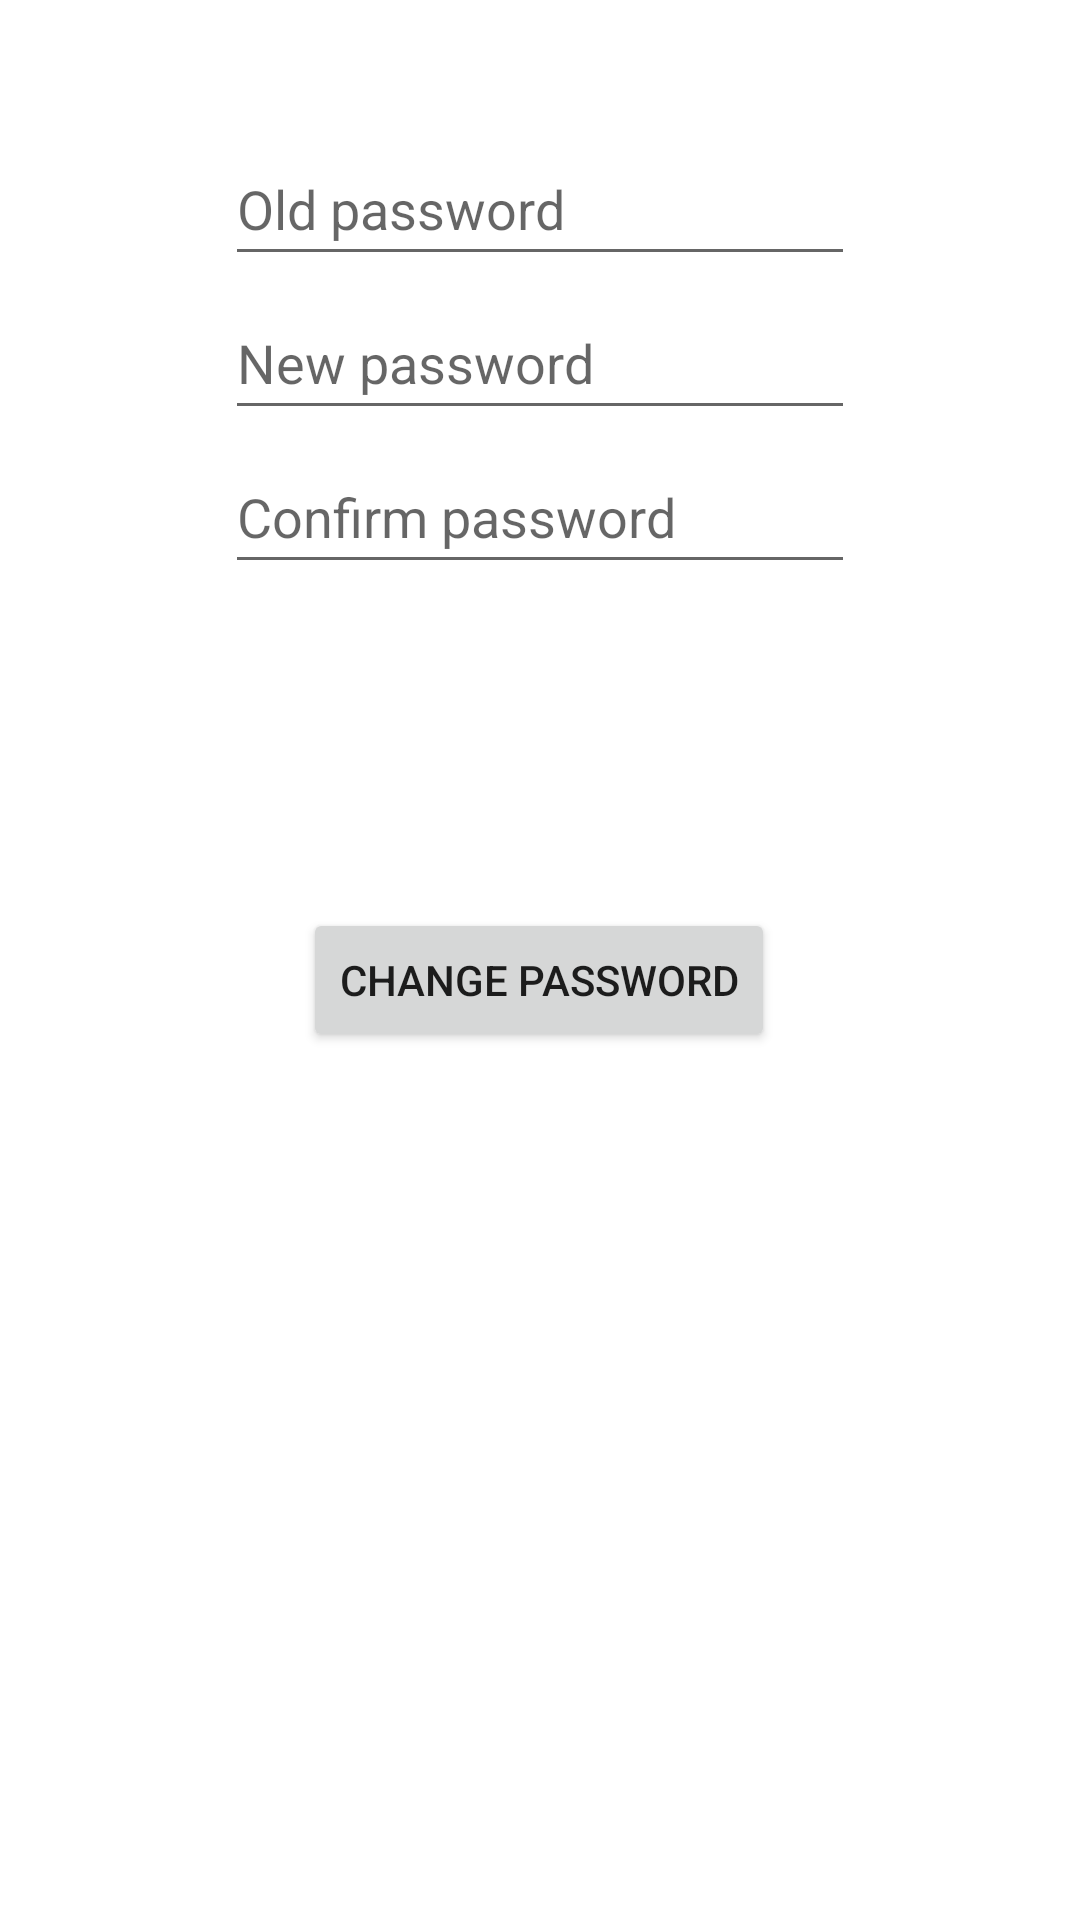

Here is an Android app screen rendered from its layout file. Give the layout XML and the strings, colors and styles it references.
<!-- AndroidManifest.xml: application theme Theme.VerySecureApp -->
<!-- res/layout/activity_change_pass.xml -->
<?xml version="1.0" encoding="utf-8"?>
<androidx.constraintlayout.widget.ConstraintLayout xmlns:android="http://schemas.android.com/apk/res/android"
    xmlns:app="http://schemas.android.com/apk/res-auto"
    xmlns:tools="http://schemas.android.com/tools"
    android:layout_width="match_parent"
    android:layout_height="match_parent"
    tools:context=".auth.ChangePassActivity">

    <EditText
        android:id="@+id/oldpass_edit"
        android:layout_width="wrap_content"
        android:layout_height="wrap_content"
        android:layout_marginTop="44dp"
        android:ems="10"
        android:hint="@string/oldpass"
        android:inputType="textPassword"
        android:minHeight="48dp"
        app:layout_constraintEnd_toEndOf="parent"
        app:layout_constraintStart_toStartOf="parent"
        app:layout_constraintTop_toTopOf="parent" />

    <EditText
        android:id="@+id/newpass_edit"
        android:layout_width="wrap_content"
        android:layout_height="wrap_content"
        android:ems="10"
        android:hint="@string/newpass"
        android:inputType="textPassword"
        android:minHeight="48dp"
        app:layout_constraintBottom_toTopOf="@+id/confirmpass_edit"
        app:layout_constraintEnd_toEndOf="parent"
        app:layout_constraintStart_toStartOf="parent"
        app:layout_constraintTop_toBottomOf="@+id/oldpass_edit" />

    <EditText
        android:id="@+id/confirmpass_edit"
        android:layout_width="wrap_content"
        android:layout_height="wrap_content"
        android:layout_marginBottom="108dp"
        android:ems="10"
        android:hint="@string/confirmpass"
        android:inputType="textPassword"
        android:minHeight="48dp"
        app:layout_constraintBottom_toTopOf="@+id/button"
        app:layout_constraintEnd_toEndOf="parent"
        app:layout_constraintStart_toStartOf="parent" />

    <Button
        android:id="@+id/button"
        android:layout_width="wrap_content"
        android:layout_height="wrap_content"
        android:layout_marginBottom="264dp"
        android:text="@string/change_password"
        app:layout_constraintBottom_toBottomOf="parent"
        app:layout_constraintEnd_toEndOf="parent"
        app:layout_constraintHorizontal_bias="0.498"
        app:layout_constraintStart_toStartOf="parent"
        app:layout_constraintTop_toBottomOf="@+id/oldpass_edit"
        app:layout_constraintVertical_bias="0.893" />
</androidx.constraintlayout.widget.ConstraintLayout>
<!-- resources referenced by this layout -->
<resources>
  <string name="change_password">Change password</string>
  <string name="confirmpass">Confirm password</string>
  <string name="newpass">New password</string>
  <string name="oldpass">Old password</string>
  <style name="Theme.VerySecureApp" parent="Theme.MaterialComponents.DayNight.DarkActionBar">
          
          <item name="colorPrimary">@color/purple_500</item>
          <item name="colorPrimaryVariant">@color/purple_700</item>
          <item name="colorOnPrimary">@color/white</item>
          
          <item name="colorSecondary">@color/teal_200</item>
          <item name="colorSecondaryVariant">@color/teal_700</item>
          <item name="colorOnSecondary">@color/black</item>
          
          <item name="android:statusBarColor" tools:targetApi="l">?attr/colorPrimaryVariant</item>
          
      </style>
  <!-- not gathered from this repository: default colours our renderer supplied (Android Studio template values) -->
  <color name="purple_500">#FF6200EE</color>
  <color name="purple_700">#FF3700B3</color>
  <color name="teal_200">#FF03DAC5</color>
  <color name="teal_700">#FF018786</color>
  <color name="black">#FF000000</color>
  <color name="white">#FFFFFFFF</color>
</resources>
